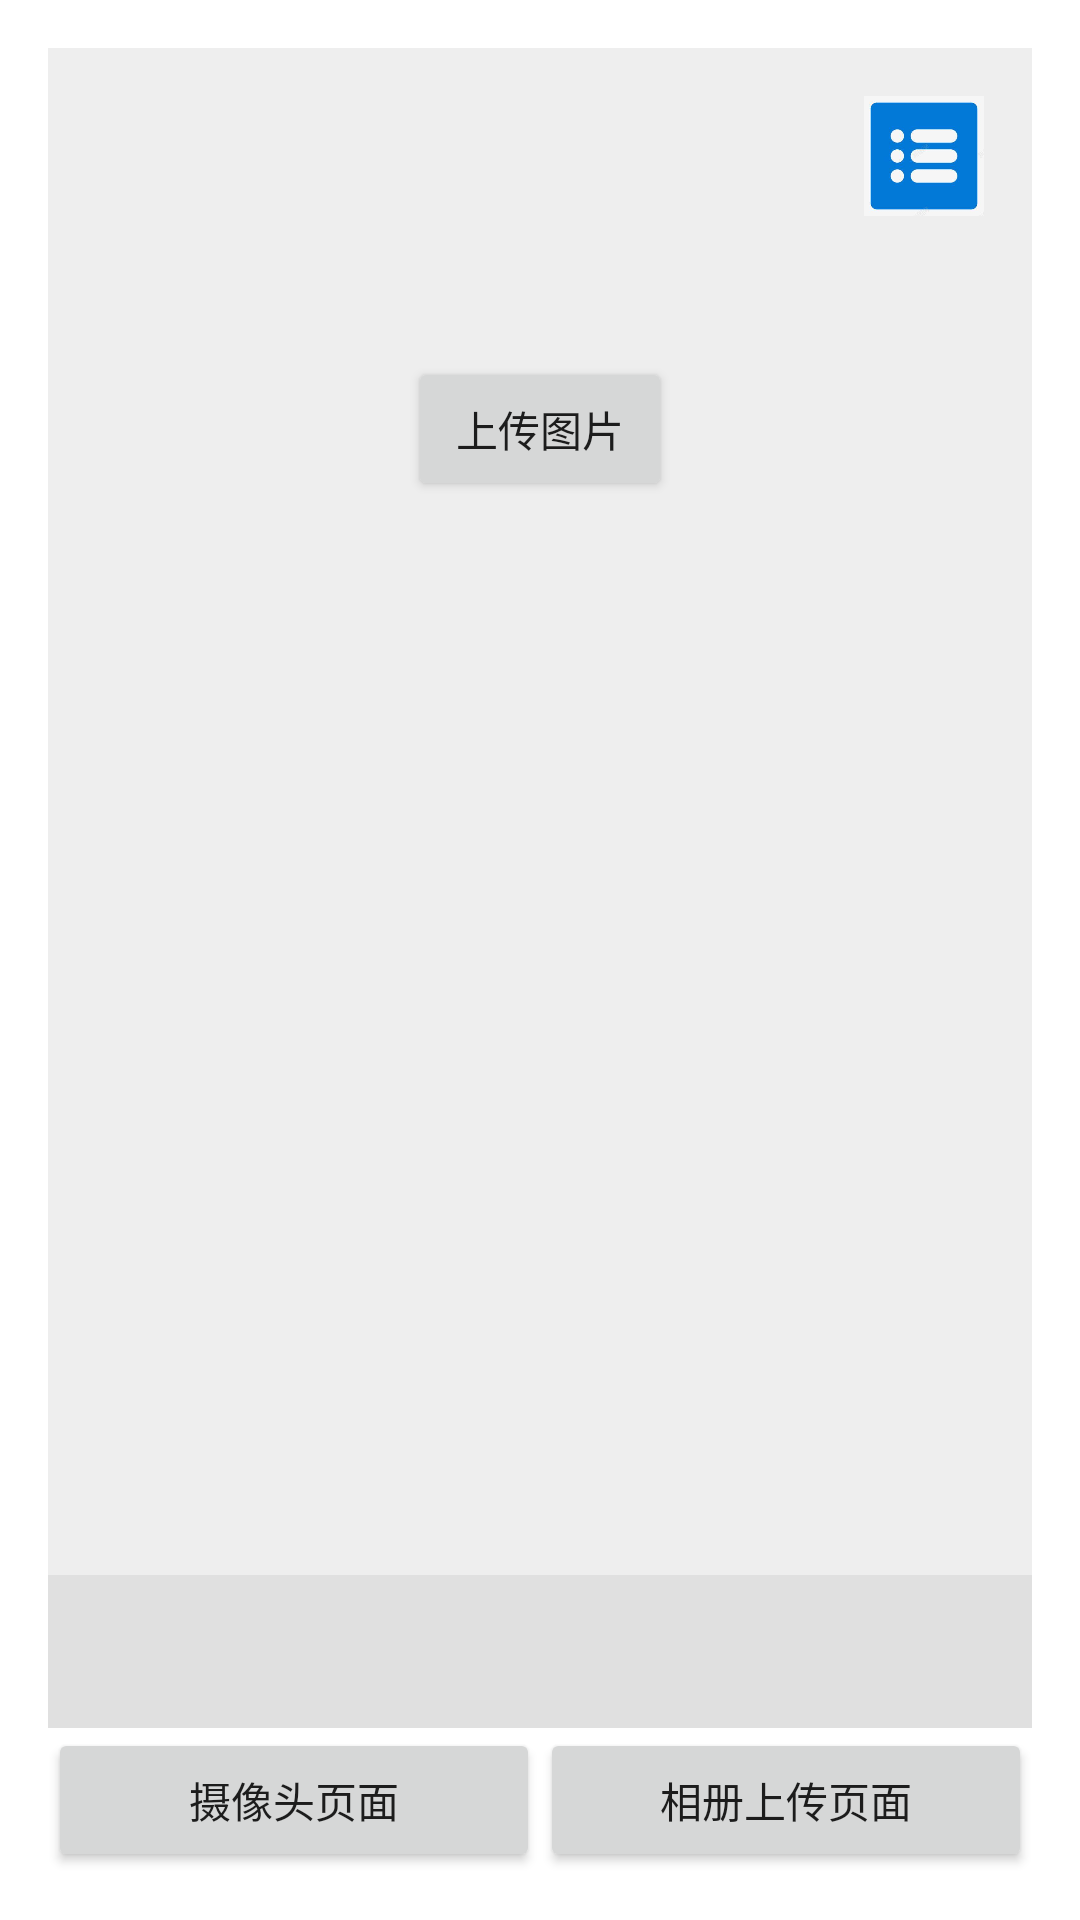

The Android layout XML behind this screen, and the referenced resources:
<!-- AndroidManifest.xml: application theme Theme.NoAc -->
<!-- res/layout/activity_gallery_upload.xml -->
<LinearLayout xmlns:android="http://schemas.android.com/apk/res/android"
    android:layout_width="match_parent"
    android:layout_height="match_parent"
    android:orientation="vertical"
    android:padding="16dp"
    android:gravity="center">

    
    <RelativeLayout
        android:layout_width="match_parent"
        android:layout_height="0dp"
        android:layout_weight="1"
        android:background="#EEEEEE">

        <ImageView
            android:id="@+id/uploaded_image"
            android:layout_width="match_parent"
            android:layout_height="match_parent"
            android:scaleType="centerCrop" />

        <Button
            android:id="@+id/upload_button"
            android:layout_width="wrap_content"
            android:layout_height="wrap_content"
            android:text="上传图片"
            android:layout_centerInParent="true"/>

        
        <ImageView
            android:id="@+id/menu_icon"
            android:layout_width="40dp"
            android:layout_height="40dp"
            android:layout_alignParentTop="true"
            android:layout_alignParentEnd="true"
            android:layout_margin="16dp"
            android:background="@drawable/circle_background"
            android:src="@drawable/ssss"
            android:clickable="true"/>

        

        <LinearLayout
            android:id="@+id/dropdown_menu"
            android:layout_width="wrap_content"
            android:layout_height="wrap_content"
            android:layout_alignParentTop="true"
            android:layout_alignParentEnd="true"
            android:layout_marginTop="60dp"
            android:layout_marginEnd="16dp"
            android:background="@android:color/white"
            android:orientation="vertical"
            android:visibility="gone">

            <TextView
                android:id="@+id/personal_info"
                android:layout_width="match_parent"
                android:layout_height="wrap_content"
                android:padding="16dp"
                android:text="个人信息"/>

            <TextView
                android:id="@+id/about"
                android:layout_width="match_parent"
                android:layout_height="wrap_content"
                android:padding="16dp"
                android:text="关于"/>

            <TextView
                android:id="@+id/logout"
                android:layout_width="match_parent"
                android:layout_height="wrap_content"
                android:padding="16dp"
                android:text="退出登录"/>
        </LinearLayout>
    </RelativeLayout>


    
    <ImageView
        android:id="@+id/backend_image"
        android:layout_width="match_parent"
        android:layout_height="0dp"
        android:layout_weight="1"
        android:scaleType="centerCrop"
        android:background="#EEEEEE" />

    
    <TextView
        android:id="@+id/backend_message"
        android:layout_width="match_parent"
        android:layout_height="wrap_content"
        android:padding="16dp"
        android:textColor="#000000"
        android:background="#E0E0E0" />

    
    <LinearLayout
        android:id="@+id/bottom_navigation"
        android:layout_width="match_parent"
        android:layout_height="wrap_content"
        android:orientation="horizontal">

        <Button
            android:id="@+id/camera_button"
            android:layout_width="0dp"
            android:layout_height="wrap_content"
            android:layout_weight="1"
            android:text="摄像头页面" />

        <Button
            android:id="@+id/gallery_button"
            android:layout_width="0dp"
            android:layout_height="wrap_content"
            android:layout_weight="1"
            android:text="相册上传页面" />
    </LinearLayout>
</LinearLayout>
<!-- resources referenced by this layout -->
<resources>
  <!-- drawable ssss: jpg bitmap (drawable, 10597 bytes) -->
  <style name="Theme.NoAc" parent="Theme.MaterialComponents.DayNight.DarkActionBar">
          
          <item name="colorPrimary">@color/purple_500</item>
          <item name="colorPrimaryVariant">@color/purple_700</item>
          <item name="colorOnPrimary">@color/white</item>
          
          <item name="colorSecondary">@color/teal_200</item>
          <item name="colorSecondaryVariant">@color/teal_700</item>
          <item name="colorOnSecondary">@color/black</item>
          
          <item name="android:statusBarColor" tools:targetApi="l">?attr/colorPrimaryVariant</item>
          
      </style>
  <color name="purple_500">#FF6200EE</color>
  <color name="purple_700">#FF3700B3</color>
  <color name="white">#FFFFFFFF</color>
  <color name="teal_200">#FF03DAC5</color>
  <color name="teal_700">#FF018786</color>
  <color name="black">#FF000000</color>
</resources>
